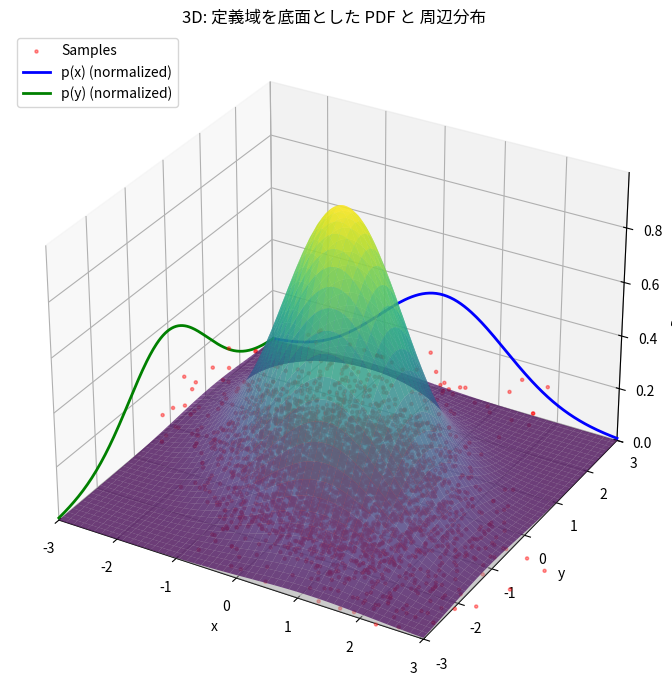

Python code for this plot:
import numpy as np
import matplotlib.pyplot as plt
from mpl_toolkits.mplot3d import Axes3D

# 目標分布
def target_dist(x, y):
    return np.exp(-0.5 * (x**2 + y**2 + 0.8 * x * y))

# --- MCMC サンプリング ---
num_samples = 5000
samples = np.zeros((num_samples, 2))
x, y = 0.0, 0.0
proposal_std = 0.5

for i in range(num_samples):
    # x の更新
    x_prop = np.random.normal(x, proposal_std)
    if np.random.rand() < target_dist(x_prop, y) / target_dist(x, y):
        x = x_prop
    # y の更新
    y_prop = np.random.normal(y, proposal_std)
    if np.random.rand() < target_dist(x, y_prop) / target_dist(x, y):
        y = y_prop
    samples[i] = [x, y]

# --- メッシュと PDF サーフェスの生成 ---
x_vals = np.linspace(-3, 3, 200)
y_vals = np.linspace(-3, 3, 200)
X, Y = np.meshgrid(x_vals, y_vals)
Z = target_dist(X, Y)

# --- 周辺分布の計算 ---
dx = x_vals[1] - x_vals[0]
dy = y_vals[1] - y_vals[0]
marginal_x = Z.sum(axis=0) * dy      # ∫ p(x,y) dy
marginal_y = Z.sum(axis=1) * dx      # ∫ p(x,y) dx

# 正規化
area_x = np.trapz(marginal_x, x_vals)
area_y = np.trapz(marginal_y, y_vals)
marginal_x_norm = marginal_x / area_x
marginal_y_norm = marginal_y / area_y

# --- プロット ---
fig = plt.figure(figsize=(10, 7))
ax = fig.add_subplot(111, projection='3d')

# 軸範囲をメッシュの定義域に合わせる
ax.set_xlim(X.min(), X.max())
ax.set_ylim(Y.min(), Y.max())

# z方向は PDF の最大値にぴったり合わせる
max_pdf = Z.max()
ax.set_zlim(0, max_pdf)

# 1) 底面：Z=0 の面を、X,Y のメッシュそのままに
Z0 = np.zeros_like(Z)
ax.plot_surface(
    X, Y, Z0,
    color='lightgray', alpha=0.5,
    rstride=20, cstride=20,
    edgecolor='none'
)

# 2) 実際の PDF サーフェス
ax.plot_surface(
    X, Y, Z,
    cmap='viridis', alpha=0.7, edgecolor='none'
)

# 3) サンプル点 (z=0 上にプロット)
ax.scatter(
    samples[:, 0], samples[:, 1], np.zeros(num_samples),
    color='red', s=5, alpha=0.4, label='Samples'
)

# 壁面位置の取得
x_min, x_max = ax.get_xlim()
y_min, y_max = ax.get_ylim()

# 4) p(x) を y = 奥の壁 (y_max) 面に
wall_y = np.full_like(x_vals, y_max)
ax.plot(
    x_vals, wall_y, marginal_x_norm,
    color='blue', lw=2, label='p(x) (normalized)'
)

# 5) p(y) を x = 手前の壁 (x_min) 面に
wall_x = np.full_like(y_vals, x_min)
ax.plot(
    wall_x, y_vals, marginal_y_norm,
    color='green', lw=2, label='p(y) (normalized)'
)

# ラベル等
ax.set_xlabel("x")
ax.set_ylabel("y")
ax.set_zlabel("Density")
ax.set_title("3D: 定義域を底面とした PDF と 周辺分布")
ax.legend(loc='upper left')

plt.tight_layout()
plt.show()
